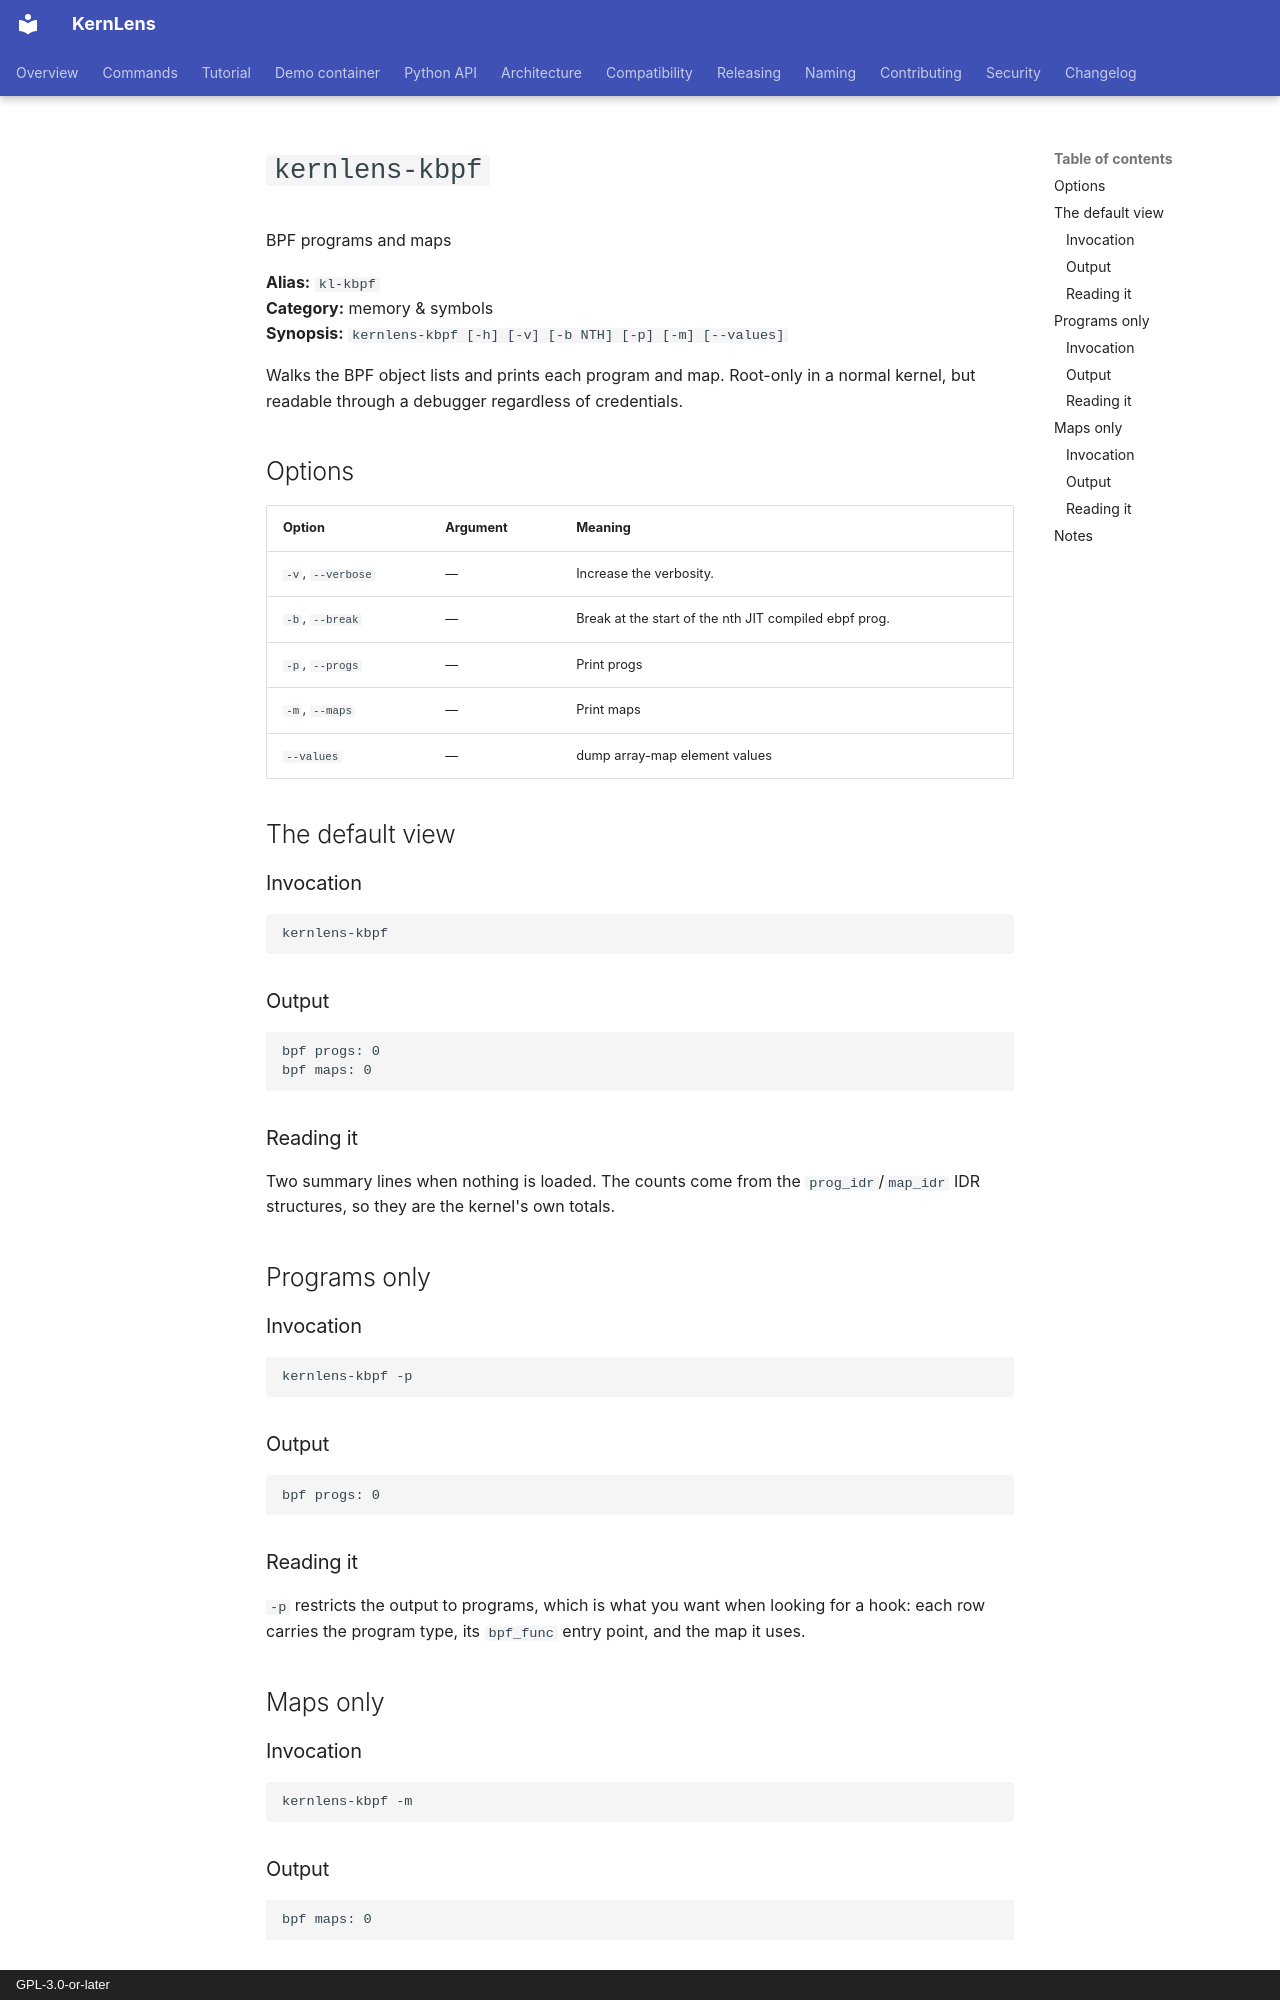

repository: BinRacer/KernLens · page: tutorial/kl-kbpf/index.html · generator: mkdocs · copyright: GPL-3.0-or-later

# `kernlens-kbpf`

BPF programs and maps

**Alias:** `kl-kbpf`  
**Category:** memory & symbols  
**Synopsis:** `kernlens-kbpf [-h] [-v] [-b NTH] [-p] [-m] [--values]`

Walks the BPF object lists and prints each program and map.  Root-only in a normal kernel, but readable through a debugger regardless of credentials.

## Options

| Option | Argument | Meaning |
| --- | --- | --- |
| `-v`, `--verbose` | — | Increase the verbosity. |
| `-b`, `--break` | — | Break at the start of the nth JIT compiled ebpf prog. |
| `-p`, `--progs` | — | Print progs |
| `-m`, `--maps` | — | Print maps |
| `--values` | — | dump array-map element values |

## The default view

### Invocation

```gdb
kernlens-kbpf
```

### Output

```text
bpf progs: 0
bpf maps: 0
```

### Reading it

Two summary lines when nothing is loaded.  The counts come from the `prog_idr`/`map_idr` IDR structures, so they are the kernel's own totals.

## Programs only

### Invocation

```gdb
kernlens-kbpf -p
```

### Output

```text
bpf progs: 0
```

### Reading it

`-p` restricts the output to programs, which is what you want when looking for a hook: each row carries the program type, its `bpf_func` entry point, and the map it uses.

## Maps only

### Invocation

```gdb
kernlens-kbpf -m
```

### Output

```text
bpf maps: 0
```

### Reading it

`-m` restricts to maps.  `--values` additionally dumps each map's contents, which is how a BPF-based keylogger or rootkit is spotted.
